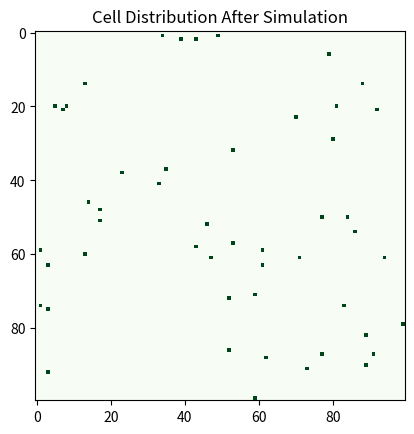

The script that saved this image:
import numpy as np
import matplotlib.pyplot as plt

# Parameters
size = 100  # Grid size
time_steps = 100  # Number of time steps
D_n = 0.1  # Diffusion rate of cells
D_c = 0.1  # Diffusion rate of chemoattractant
chi = 1.0  # Chemotactic sensitivity
alpha = 0.01  # Production rate of chemoattractant
beta = 0.05  # Decay rate of chemoattractant

# Initialize cell and chemoattractant concentrations
cells = np.zeros((size, size))
chemoattractant = np.zeros((size, size))

# Random initial distribution of cells
np.random.seed(42)
cells[np.random.randint(0, size, 50), np.random.randint(0, size, 50)] = 1

# Function to update cell and chemoattractant concentrations
def update(cells, chemoattractant, D_n, D_c, chi, alpha, beta):
    # Diffusion of chemoattractant
    laplacian_c = (
        np.roll(chemoattractant, 1, axis=0) + np.roll(chemoattractant, -1, axis=0) +
        np.roll(chemoattractant, 1, axis=1) + np.roll(chemoattractant, -1, axis=1) - 4 * chemoattractant
    )
    chemoattractant += D_c * laplacian_c

    # Production and decay of chemoattractant
    chemoattractant += alpha * cells
    chemoattractant -= beta * chemoattractant

    # Chemotaxis and diffusion of cells
    grad_x, grad_y = np.gradient(chemoattractant)
    movement_x = -chi * grad_x
    movement_y = -chi * grad_y

    new_cells = np.zeros_like(cells)
    for x in range(size):
        for y in range(size):
            if cells[x, y] > 0:
                new_x = (x + int(movement_x[x, y])) % size
                new_y = (y + int(movement_y[x, y])) % size
                new_cells[new_x, new_y] = 1

    return new_cells, chemoattractant

# Simulation loop
for t in range(time_steps):
    cells, chemoattractant = update(cells, chemoattractant, D_n, D_c, chi, alpha, beta)

# Visualization
plt.imshow(cells, cmap='Greens')
plt.title('Cell Distribution After Simulation')
plt.show()
